Run: headless pygame with SDL's dummy video driver; simulated clock (each Clock.tick advances the game by its frame time, no real sleeping); random seed 0; keys injected as events and as key.get_pressed() state; mouse plan: one left click at the window centre at the start of phase 2, then a move to the lower-right quarter at the start of phase 3.
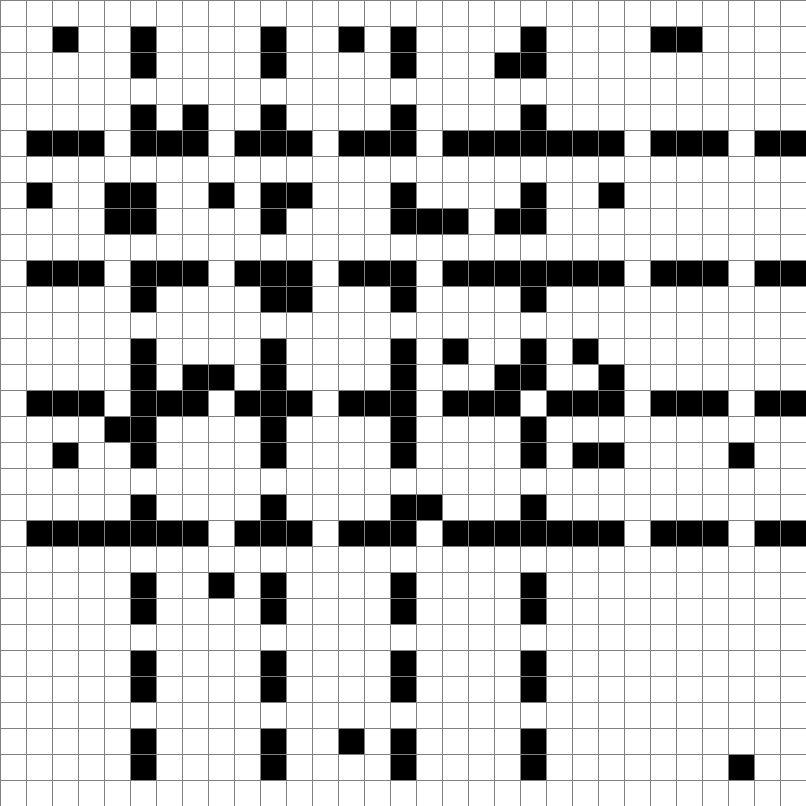
Frame 1 of 4 · flips 1–60 · no input
Frame 2 of 4 · flips 61–180 · clicked the window centre · tapped SPACE, RETURN · held RIGHT (→), D · screen unchanged from frame 1, image omitted
Frame 3 of 4 · flips 181–300 · moved the mouse to the lower-right quarter · held DOWN (↓), S · screen unchanged from frame 2, image omitted
Frame 4 of 4 · flips 301–420 · held LEFT (←), A, UP (↑), W · screen unchanged from frame 3, image omitted

The pygame program that drew these frames:

import pygame
import math
from queue import PriorityQueue

WIDTH = 806
WIN = pygame.display.set_mode((WIDTH, WIDTH))
pygame.display.set_caption("A* Pathfinding Algorithm")

# Define colors
RED = (255, 0, 0)
GREEN = (0, 255, 0)
BLUE = (0, 255, 0)
YELLOW = (255, 255, 0)
WHITE = (255, 255, 255)
BLACK = (0, 0, 0)
PURPLE = (128, 0, 128)
ORANGE = (255, 165, 0)
GREY = (128, 128, 128)
TURQUOISE = (64, 224, 208)

# Define the preset map (0 for path, 1 for barrier)
# Creating a 31x31 maze-like pattern
PRESET_MAP = [[0 for _ in range(31)] for _ in range(31)]

# Add some example walls to create a maze pattern
# Vertical walls
for i in range(5, 25, 5):
    for j in range(31):
        if j % 3 != 0:  # Leave gaps for paths
            PRESET_MAP[j][i] = 1

# Horizontal walls
for i in range(5, 25, 5):
    for j in range(31):
        if j % 4 != 0:  # Leave gaps for paths
            PRESET_MAP[i][j] = 1

# Add some random obstacles
import random
random.seed(42)  # Use a fixed seed for reproducibility
for _ in range(100):
    x = random.randint(0, 30)
    y = random.randint(0, 30)
    if x % 3 != 0 and y % 3 != 0:  # Ensure we don't block all paths
        PRESET_MAP[y][x] = 1

class Spot:
    def __init__(self, row, col, width, total_rows):
        self.row = row
        self.col = col
        self.x = row * width
        self.y = col * width
        self.color = WHITE
        self.neighbors = []
        self.width = width
        self.total_rows = total_rows

    def get_pos(self):
        return self.row, self.col

    def is_closed(self):
        return self.color == RED

    def is_open(self):
        return self.color == GREEN

    def is_barrier(self):
        return self.color == BLACK

    def is_start(self):
        return self.color == ORANGE

    def is_end(self):
        return self.color == TURQUOISE

    def reset(self):
        self.color = WHITE

    def make_start(self):
        self.color = ORANGE

    def make_closed(self):
        self.color = RED

    def make_open(self):
        self.color = GREEN

    def make_barrier(self):
        self.color = BLACK

    def make_end(self):
        self.color = TURQUOISE

    def make_path(self):
        self.color = PURPLE

    def draw(self, win):
        pygame.draw.rect(win, self.color, (self.x, self.y, self.width, self.width))

    def update_neighbors(self, grid):
        self.neighbors = []
        directions = [
            (0, 1),  # Down
            (0, -1),  # Up
            (1, 0),  # Right
            (-1, 0)  # Left
        ]
        for dr, dc in directions:
            r, c = self.row + dr, self.col + dc
            if 0 <= r < self.total_rows and 0 <= c < self.total_rows and not grid[r][c].is_barrier():
                self.neighbors.append(grid[r][c])

    def __lt__(self, other):
        return False

def move_start(grid, start, direction):
    if not start:
        return start
    
    row, col = start.get_pos()
    new_row, new_col = row, col
    
    if direction == "UP" and col > 0:
        new_col = col - 1
    elif direction == "DOWN" and col < start.total_rows - 1:
        new_col = col + 1
    elif direction == "LEFT" and row > 0:
        new_row = row - 1
    elif direction == "RIGHT" and row < start.total_rows - 1:
        new_row = row + 1
    
    # Check if the new position is valid (not a barrier or end point)
    if not grid[new_row][new_col].is_barrier() and not grid[new_row][new_col].is_end():
        start.reset()  # Reset the old position
        start = grid[new_row][new_col]
        start.make_start()
    
    return start

def h(p1, p2):
    x1, y1 = p1
    x2, y2 = p2
    return abs(x1 - x2) + abs(y1 - y2)

def reconstruct_path(came_from, current, draw):
    while current in came_from:
        current = came_from[current]
        if current is not None:
            current.make_path()
        draw()

def algorithm(draw, grid, start, end):
    frontier = PriorityQueue()
    frontier.put((0, start))
    came_from = {start: None}
    cost_so_far = {start: 0}

    while not frontier.empty():
        for event in pygame.event.get():
            if event.type == pygame.QUIT:
                pygame.quit()

        _, current = frontier.get()

        if current == end:
            reconstruct_path(came_from, current, draw)
            end.make_end()
            return True

        for neighbor in current.neighbors:
            new_cost = cost_so_far[current] + 1
            if neighbor not in cost_so_far or new_cost < cost_so_far[neighbor]:
                cost_so_far[neighbor] = new_cost
                priority = new_cost + h(neighbor.get_pos(), end.get_pos())
                frontier.put((priority, neighbor))
                came_from[neighbor] = current
                neighbor.make_open()

        draw()

        if current != start:
            current.make_closed()

    return False

def make_grid(rows, width):
    grid = []
    gap = width // rows
    for i in range(rows):
        grid.append([])
        for j in range(rows):
            spot = Spot(i, j, gap, rows)
            # Set barriers according to the preset map
            if i < len(PRESET_MAP) and j < len(PRESET_MAP[0]):
                if PRESET_MAP[j][i] == 1:  # Note: j and i are swapped to match the visual layout
                    spot.make_barrier()
            grid[i].append(spot)
    return grid

def draw_grid(win, rows, width):
    gap = width // rows
    for i in range(rows):
        pygame.draw.line(win, GREY, (0, i * gap), (width, i * gap))
        pygame.draw.line(win, GREY, (i * gap, 0), (i * gap, width))

def draw(win, grid, rows, width):
    win.fill(WHITE)
    for row in grid:
        for spot in row:
            spot.draw(win)
    draw_grid(win, rows, width)
    pygame.display.update()

def get_clicked_pos(pos, rows, width):
    gap = width // rows
    y, x = pos
    return y // gap, x // gap

def main(win, width):
    ROWS = 31  # Keep the original 31x31 grid size
    grid = make_grid(ROWS, width)
    start = None
    end = None
    run = True

    while run:
        draw(win, grid, ROWS, width)
        for event in pygame.event.get():
            if event.type == pygame.QUIT:
                run = False

            # Only allow placing start and end points
            if pygame.mouse.get_pressed()[0]:  # LEFT
                pos = pygame.mouse.get_pos()
                row, col = get_clicked_pos(pos, ROWS, width)
                spot = grid[row][col]
                if not start and spot != end and not spot.is_barrier():
                    start = spot
                    start.make_start()
                elif not end and spot != start and not spot.is_barrier():
                    end = spot
                    end.make_end()

            elif pygame.mouse.get_pressed()[2]:  # RIGHT
                pos = pygame.mouse.get_pos()
                row, col = get_clicked_pos(pos, ROWS, width)
                spot = grid[row][col]
                if spot != start and spot != end and not spot.is_barrier():
                    spot.reset()
                if spot == start:
                    start = None
                elif spot == end:
                    end = None

            if event.type == pygame.KEYDOWN:
                if event.key == pygame.K_SPACE and start and end:
                    for row in grid:
                        for spot in row:
                            spot.update_neighbors(grid)
                    algorithm(lambda: draw(win, grid, ROWS, width), grid, start, end)

                if event.key == pygame.K_c:
                    start, end = None, None
                    grid = make_grid(ROWS, width)

                # Handle arrow key movements
                if start:
                    if event.key == pygame.K_UP:
                        start = move_start(grid, start, "UP")
                        for row in grid:
                            for spot in row:
                                spot.update_neighbors(grid)
                        algorithm(lambda: draw(win, grid, ROWS, width), grid, start, end)
                    elif event.key == pygame.K_DOWN:
                        start = move_start(grid, start, "DOWN")
                        for row in grid:
                            for spot in row:
                                spot.update_neighbors(grid)
                        algorithm(lambda: draw(win, grid, ROWS, width), grid, start, end)
                    elif event.key == pygame.K_LEFT:
                        start = move_start(grid, start, "LEFT")
                        for row in grid:
                            for spot in row:
                                spot.update_neighbors(grid)
                        algorithm(lambda: draw(win, grid, ROWS, width), grid, start, end)
                    elif event.key == pygame.K_RIGHT:
                        start = move_start(grid, start, "RIGHT")
                        for row in grid:
                            for spot in row:
                                spot.update_neighbors(grid)
                        algorithm(lambda: draw(win, grid, ROWS, width), grid, start, end)
                    
                    # Update visualization after movement
                    draw(win, grid, ROWS, width)

    pygame.quit()

main(WIN, WIDTH)
